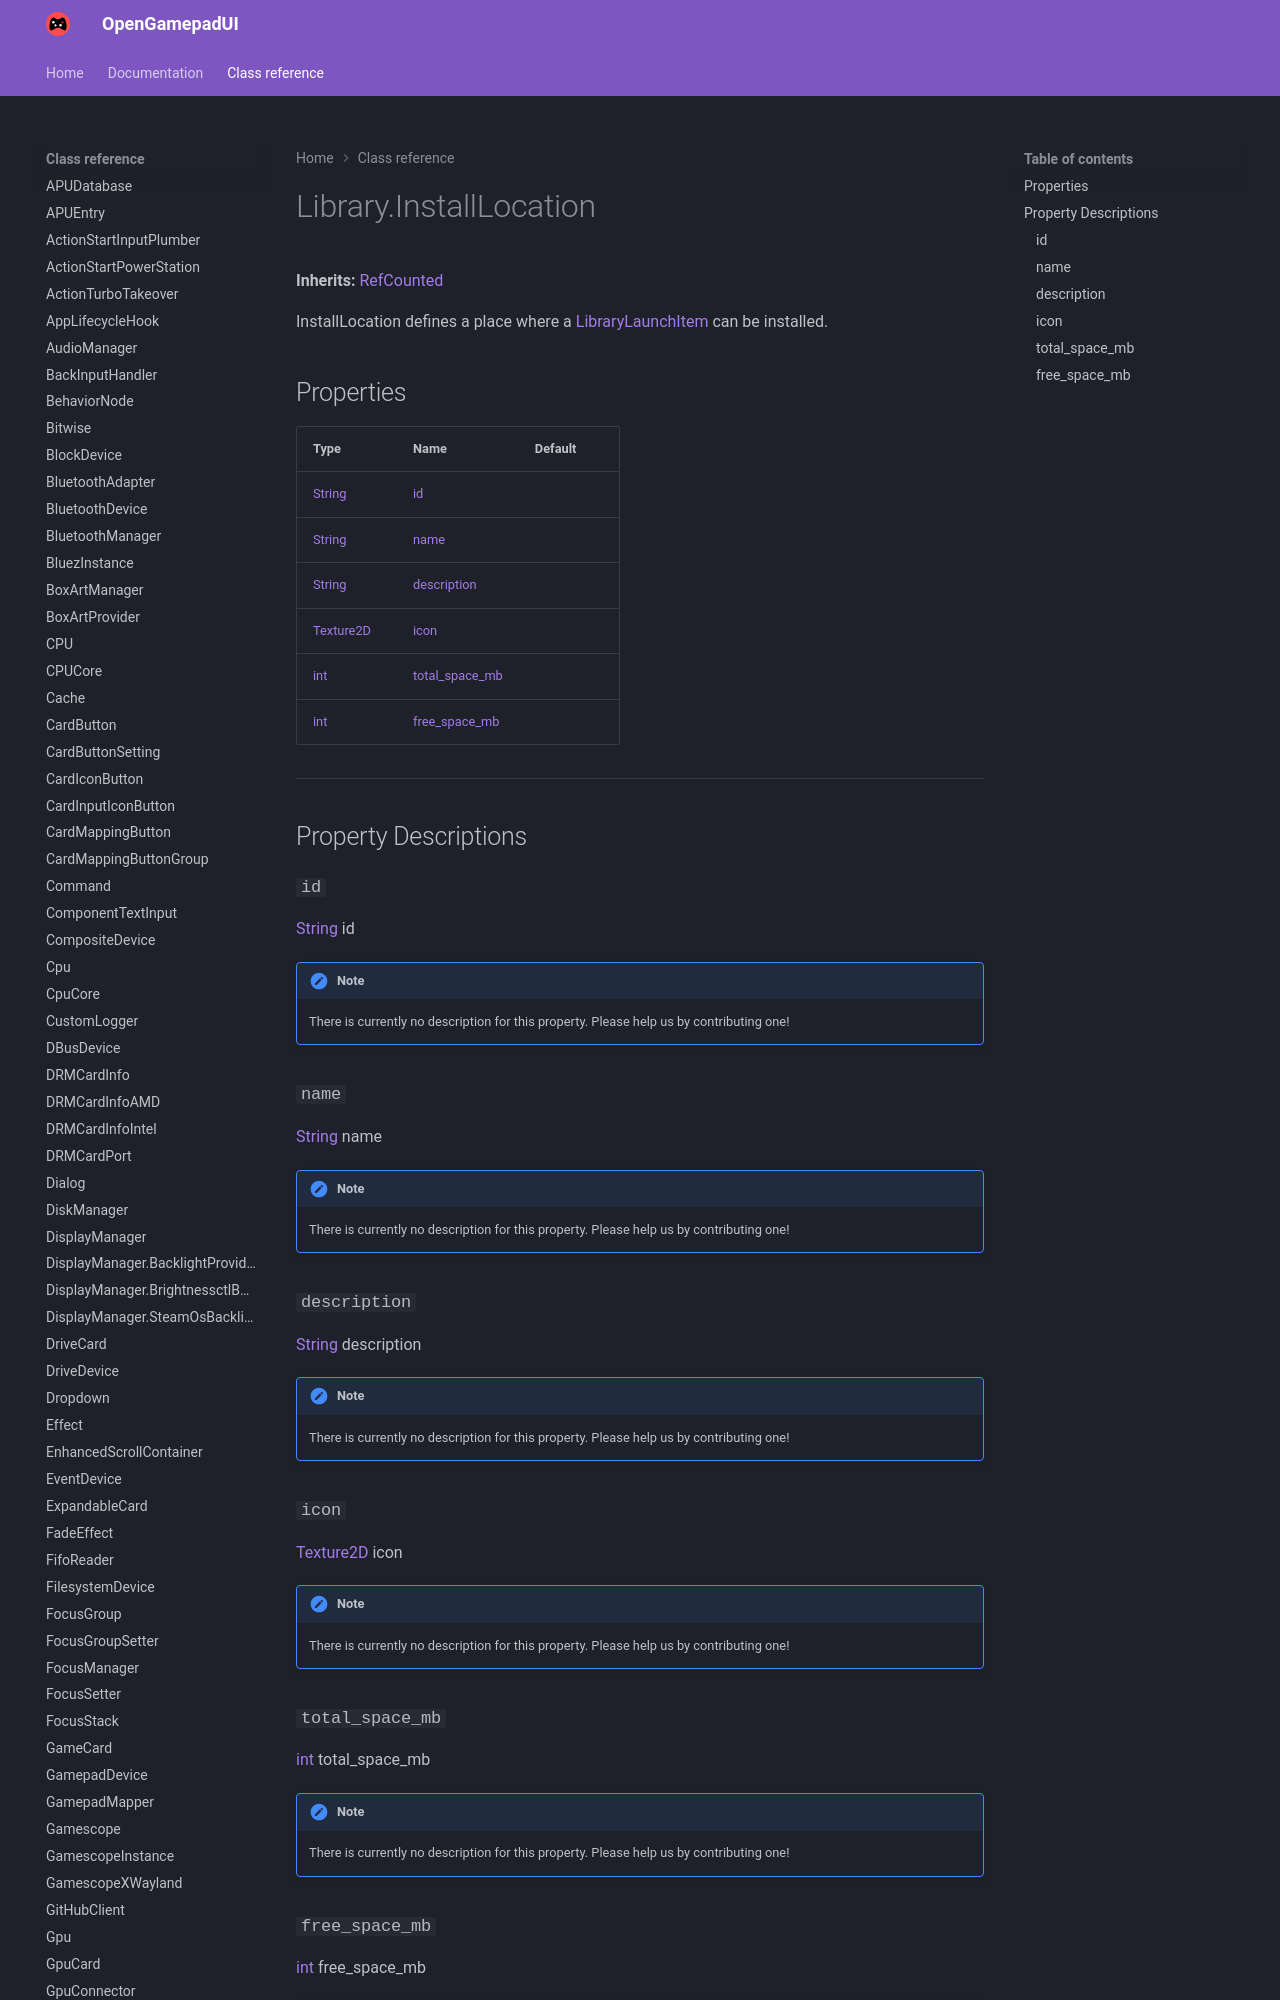

repository: ShadowBlip/OpenGamepadUI · page: class-reference/Library.InstallLocation/index.html · generator: mkdocs

# Library.InstallLocation

**Inherits:** [RefCounted](https://docs.godotengine.org/en/stable/classes/class_refcounted.html)

InstallLocation defines a place where a [LibraryLaunchItem](../LibraryLaunchItem) can be installed.
